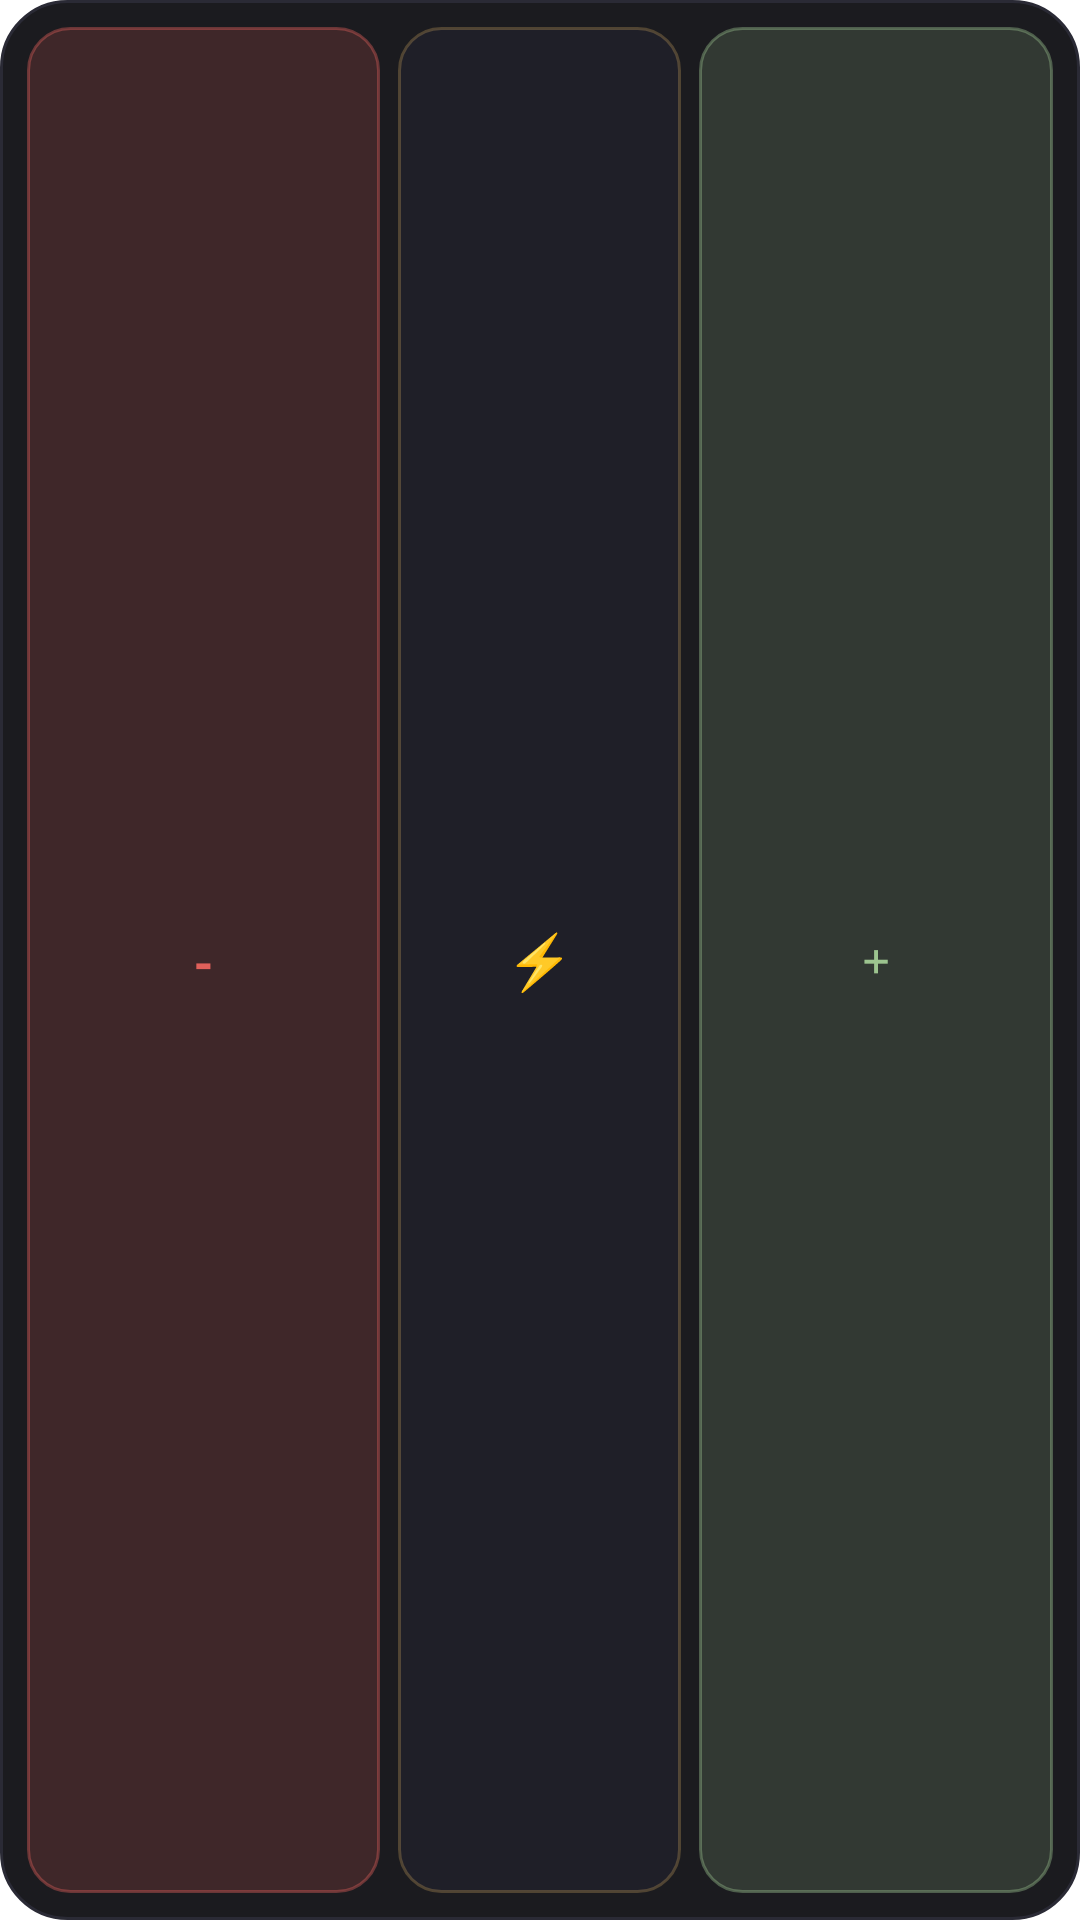

Layout XML and referenced resources for this Android screen:
<!-- AndroidManifest.xml: fallback theme Theme.MaterialComponents.DayNight.NoActionBar -->
<!-- res/layout/widget_quick_add.xml -->
<?xml version="1.0" encoding="utf-8"?>
<LinearLayout xmlns:android="http://schemas.android.com/apk/res/android"
    android:id="@+id/root"
    android:layout_width="match_parent"
    android:layout_height="match_parent"
    android:background="@drawable/widget_bg"
    android:gravity="center_vertical"
    android:orientation="horizontal"
    android:padding="6dp">

    <TextView
        android:id="@+id/btn_expense"
        android:layout_width="0dp"
        android:layout_height="match_parent"
        android:layout_margin="3dp"
        android:layout_weight="1"
        android:background="@drawable/widget_btn_expense"
        android:fontFamily="serif"
        android:gravity="center"
        android:text="-"
        android:textColor="#E0605A"
        android:textSize="18sp"
        android:textStyle="bold" />

    <TextView
        android:id="@+id/btn_quick"
        android:layout_width="0dp"
        android:layout_height="match_parent"
        android:layout_margin="3dp"
        android:layout_weight="0.8"
        android:background="@drawable/widget_btn_neutral"
        android:fontFamily="serif"
        android:gravity="center"
        android:text="⚡"
        android:textColor="#C9A45C"
        android:textSize="18sp"
        android:textStyle="bold" />

    <TextView
        android:id="@+id/btn_income"
        android:layout_width="0dp"
        android:layout_height="match_parent"
        android:layout_margin="3dp"
        android:layout_weight="1"
        android:background="@drawable/widget_btn_income"
        android:fontFamily="serif"
        android:gravity="center"
        android:text="+"
        android:textColor="#9CC48F"
        android:textSize="18sp"
        android:textStyle="bold" />
</LinearLayout>
<!-- resources referenced by this layout -->
<resources>
  <!-- drawable widget_bg (drawable) -->
  <?xml version="1.0" encoding="utf-8"?>
  <shape xmlns:android="http://schemas.android.com/apk/res/android" android:shape="rectangle">
      <solid android:color="#F20F0F14" />
      <corners android:radius="22dp" />
      <stroke android:width="1dp" android:color="#2A2A35" />
  </shape>
  <!-- drawable widget_btn_expense (drawable) -->
  <?xml version="1.0" encoding="utf-8"?>
  <shape xmlns:android="http://schemas.android.com/apk/res/android" android:shape="rectangle">
      <solid android:color="#2EE0605A" />
      <corners android:radius="14dp" />
      <stroke android:width="1dp" android:color="#66E0605A" />
  </shape>
  <!-- drawable widget_btn_income (drawable) -->
  <?xml version="1.0" encoding="utf-8"?>
  <shape xmlns:android="http://schemas.android.com/apk/res/android" android:shape="rectangle">
      <solid android:color="#2E9CC48F" />
      <corners android:radius="14dp" />
      <stroke android:width="1dp" android:color="#669CC48F" />
  </shape>
  <!-- drawable widget_btn_neutral (drawable) -->
  <?xml version="1.0" encoding="utf-8"?>
  <shape xmlns:android="http://schemas.android.com/apk/res/android" android:shape="rectangle">
      <solid android:color="#1F1F28" />
      <corners android:radius="14dp" />
      <stroke android:width="1dp" android:color="#4DC9A45C" />
  </shape>
</resources>
